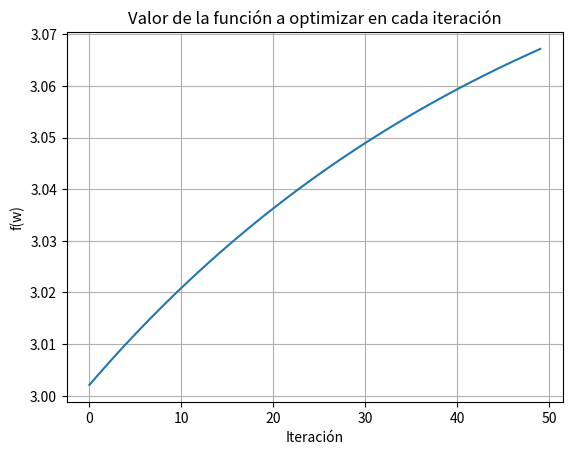
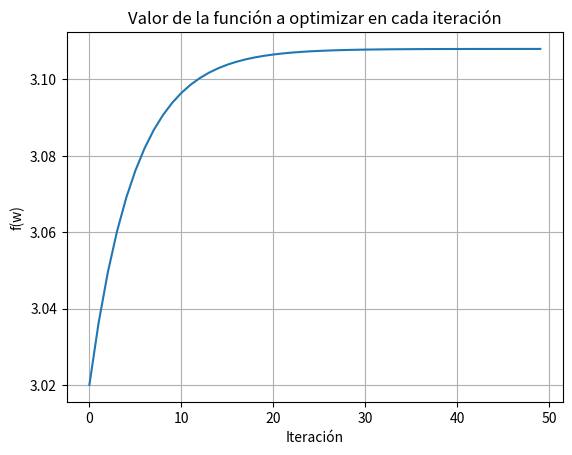

Here is the Python script that generated these plots, in order:
import matplotlib.pyplot as plt
import numpy as np

"""
Función para imprimir el valor de la función a minimizar
en cada iteración
"""
def imprimir_valor_por_iteration(valores_por_iteracion):
    fig, ax = plt.subplots()
    ax.plot(valores_por_iteracion)

    ax.set(xlabel='Iteración', ylabel='f(w)',
           title='Valor de la función a optimizar en cada iteración')
    ax.grid()

    plt.show()

def f(x, y):
    return (x - 2) ** 2 \
           + 2 * ((y + 2) ** 2) \
           + 2 * np.sin(2 * np.pi * x) * np.sin(2 * np.pi * y)


def dfx(x, y):
    return 2 * (x - 2) \
           + 4 * np.pi * np.sin(2 * np.pi * y) * np.cos(2 * np.pi * x)


def dfy(x, y):
    return 4 * (y + 2 + np.pi * np.sin(2 * np.pi * x) * np.cos(2 * np.pi * y))

"""
Derivamos x otra vez
2-8*pi^2*sin(2*pi*y)*sin(2*pi*x)
"""
def dfx2(x, y):
    return 2 - 8 * (np.pi**2) * np.sin(2*np.pi*y)*np.sin(np.pi*2*x)

"""
Derivamos y otra vez
4-8*pi^2*sin(2*pi*x)*sin(2*pi*y)
"""
def dfy2(x, y):
    return 4 - 8 * (np.pi**2) * np.sin(2*np.pi*x) * np.sin(2* np.pi * y)
"""
Derivamos y despues de x
8*pi^2*cos(2*pi*x)*cos(2*pi*y)
(Hacerlo al revés es equivalente)
"""

def dfxy(x, y):
    return 8 * (np.pi**2) * np.cos(2*np.pi*x) * np.cos(2*np.pi*y)

def H(x,y):
    return np.array([np.array([dfx2(x,y), dfxy(x,y)]), np.array([dfxy(x,y), dfy2(x,y)])])


def gradF(x, y):
    return np.array([dfx(x, y), dfy(x, y)])

def metodoDeNewton(initial_point, maxIter, eta):
    w = initial_point
    i = 0
    while i < maxIter:
        w -= eta * np.linalg.inv(H(w[0], w[1])).dot(gradF(w[0], w[1]))
        valor = f(w[0], w[1])
        valor_en_cada_iteration[i] = valor
        i += 1
    return w, i


etaF = 0.01
maxIterF = 50
initial_pointF = np.array([1.0, -1.0])
valor_en_cada_iteration = np.empty(maxIterF)
wF, itF = metodoDeNewton(initial_pointF, maxIterF, etaF)

print("Learning Rate: ", etaF)
imprimir_valor_por_iteration(valor_en_cada_iteration)

input("\n--- Pulsar tecla para continuar ---\n")
print('Coordenadas obtenidas: (', wF[0], ', ', wF[1], ')')
print('Mínimo obtenido: ', f(wF[0], wF[1]))
input("\n--- Pulsar tecla para continuar ---\n")

etaF = 0.1
initial_pointF = np.array([1.0, -1.0])
valor_en_cada_iteration = np.empty(maxIterF)

wF, itF = metodoDeNewton(initial_pointF, maxIterF, etaF)

print("Learning Rate: ", etaF)
imprimir_valor_por_iteration(valor_en_cada_iteration)
input("\n--- Pulsar tecla para continuar ---\n")
print('Coordenadas obtenidas: (', wF[0], ', ', wF[1], ')')
print('Mínimo obtenido: ', f(wF[0], wF[1]))
input("\n--- Pulsar tecla para continuar ---\n")


"""
Función para generar una tabla, fuente: https://stackoverflow.com/questions/51730186/how-to-generate-table-using-python
"""
def makeTable(headerRow,columnizedData,columnSpacing=2):
    """Creates a technical paper style, left justified table

    Author: Christopher Collett
    Date: 6/1/2019"""
    from numpy import array,max,vectorize

    cols = array(columnizedData,dtype=str)
    colSizes = [max(vectorize(len)(col)) for col in cols]

    header = ''
    rows = ['' for i in cols[0]]

    for i in range(0,len(headerRow)):
        if len(headerRow[i]) > colSizes[i]: colSizes[i]=len(headerRow[i])
        headerRow[i]+=' '*(colSizes[i]-len(headerRow[i]))
        header+=headerRow[i]
        if not i == len(headerRow)-1: header+=' '*columnSpacing

        for j in range(0,len(cols[i])):
            if len(cols[i][j]) < colSizes[i]:
                cols[i][j]+=' '*(colSizes[i]-len(cols[i][j])+columnSpacing)
            rows[j]+=cols[i][j]
            if not i == len(headerRow)-1: rows[j]+=' '*columnSpacing

    line = '-'*len(header)
    print(line)
    print(header)
    print(line)
    for row in rows: print(row)
    print(line)

def initialPoint(x, y):
    return np.array([x, y])


def compareInitialPoints(etaF):
    initialPoints = [
        initialPoint(2.1, -2.1),
        initialPoint(3.0, -3.0),
        initialPoint(1.5, 1.5),
        initialPoint(1.0, -1.0),
    ]
    minimos = []
    valores = []
    print("Para un learning rate de: ", etaF)
    for point in initialPoints:
        wF, itF = metodoDeNewton(point, 50, etaF)
        minimos.append(f'{wF[0]}, {wF[1]}')
        valores.append(str(f(wF[0], wF[1])))

    header = ['Punto inicial', '\t\t\t Mínimo', 'Valor del mínimo']
    puntos = ['2.1, -2.1', '3, -3', '1.5, 1.5', '1, -1']
    makeTable(header, [puntos, minimos, valores])


compareInitialPoints(0.1)

input("\n--- Pulsar tecla para continuar ---\n")

compareInitialPoints(0.01)



